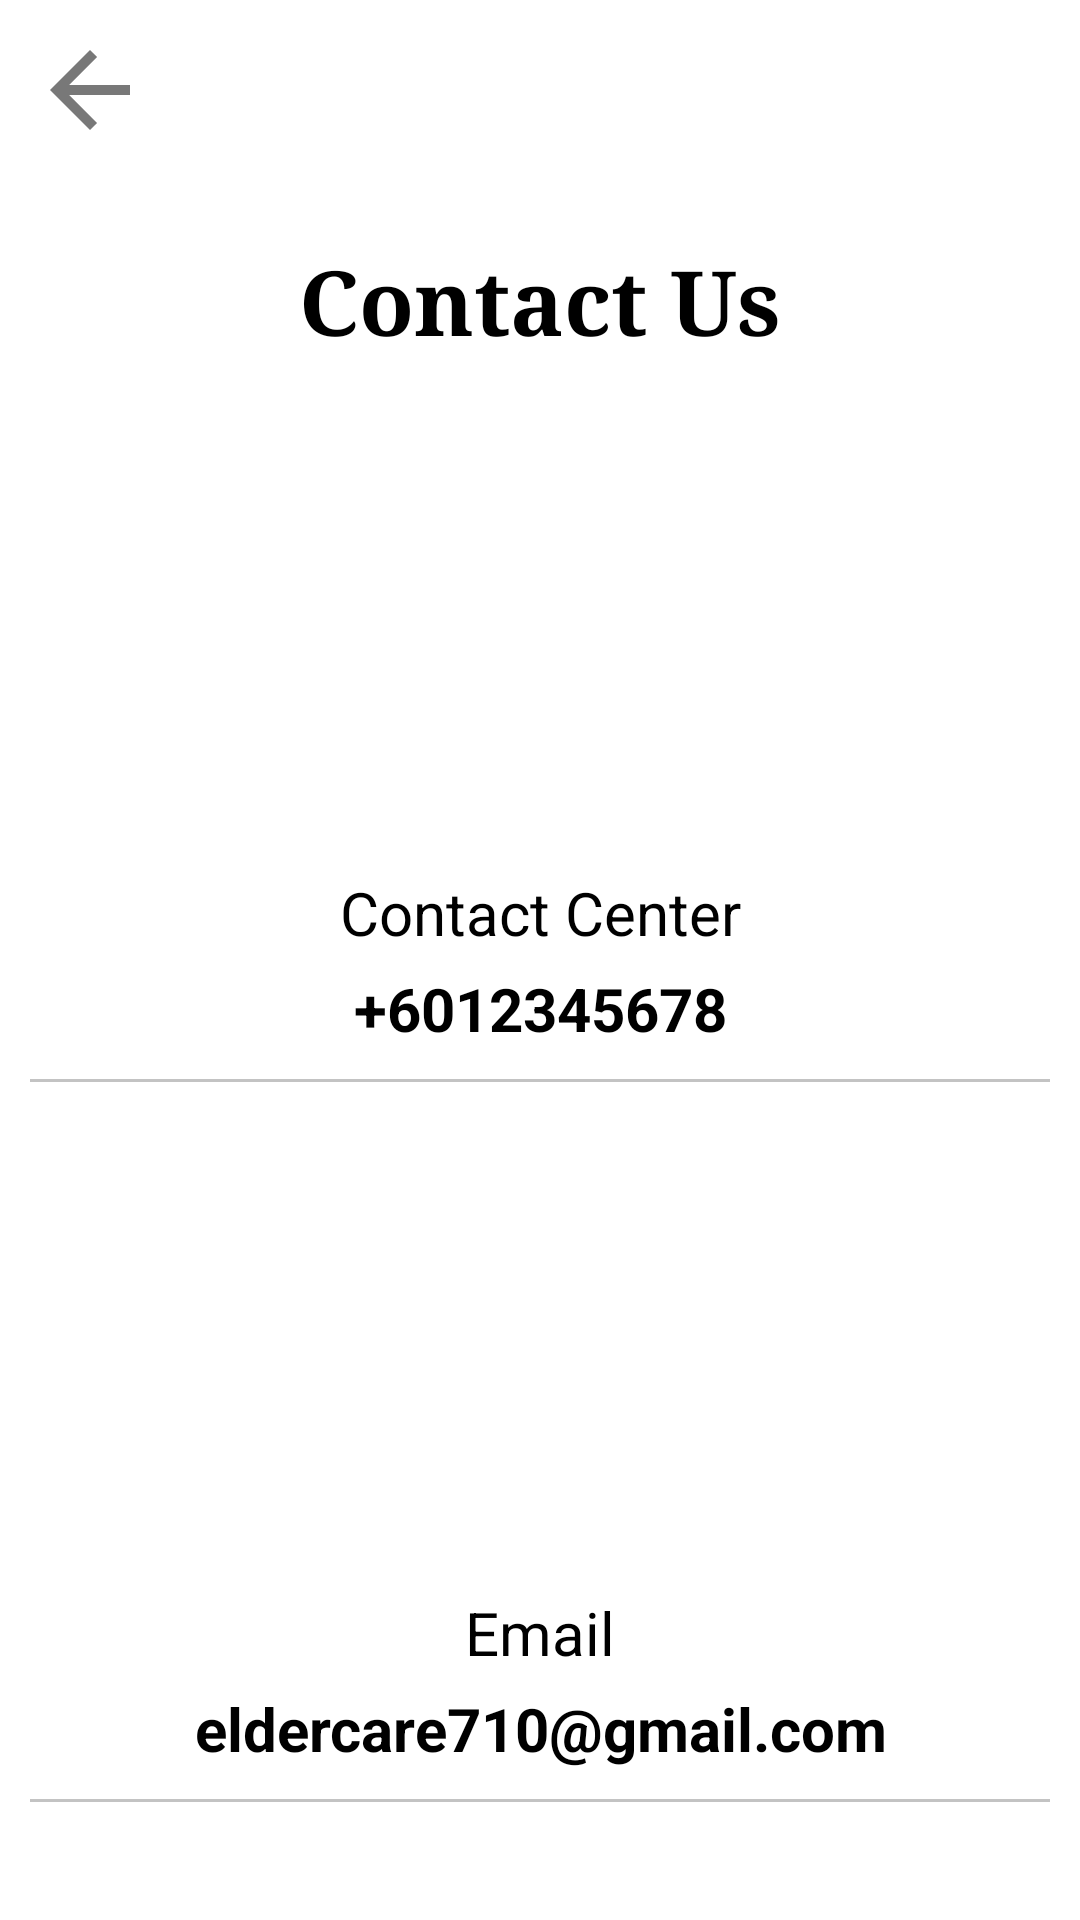

Write the Android layout XML for this screen, with the resource values it uses.
<!-- AndroidManifest.xml: application theme Theme.BottomNavigation -->
<!-- res/layout/fragment_help.xml -->
<?xml version="1.0" encoding="utf-8"?>
<LinearLayout xmlns:android="http://schemas.android.com/apk/res/android"
    android:layout_width="match_parent"
    android:layout_height="match_parent"
    android:orientation="vertical"
    android:padding="10dp">

    <ImageView
        android:id="@+id/backBtn4"
        android:layout_width="40dp"
        android:layout_height="40dp"
        android:src="@drawable/ic_baseline_arrow_back_24"/>

    <TextView
        android:layout_width="match_parent"
        android:layout_height="wrap_content"
        android:text="Contact Us"
        android:fontFamily="serif"
        android:textSize="30dp"
        android:textStyle="bold"
        android:gravity="center"
        android:textColor="@color/black"
        android:layout_marginTop="30dp"/>

    <ImageView
        android:id="@+id/helpCall"
        android:layout_marginTop="40dp"
        android:layout_gravity="center"
        android:layout_width="120dp"
        android:layout_height="120dp"
        android:src="@drawable/call_help"/>

    <TextView
        android:layout_width="match_parent"
        android:layout_height="wrap_content"
        android:text="Contact Center"
        android:textSize="20dp"
        android:gravity="center"
        android:textColor="@color/black"
        android:layout_marginTop="10dp"/>

    <TextView
        android:layout_width="match_parent"
        android:layout_height="wrap_content"
        android:text="+6012345678"
        android:textSize="20dp"
        android:textColor="@color/black"
        android:textStyle="bold"
        android:gravity="center"
        android:layout_marginTop="5dp"/>

    <View
        android:layout_width="350dp"
        android:layout_height="1dp"
        android:layout_gravity="center"
        android:layout_marginTop="10dp"
        android:background="@color/line"/>

    <ImageView
        android:id="@+id/helpMail"
        android:layout_marginTop="40dp"
        android:layout_gravity="center"
        android:layout_width="120dp"
        android:layout_height="120dp"
        android:src="@drawable/mail"/>

    <TextView
        android:layout_width="match_parent"
        android:layout_height="wrap_content"
        android:text="Email"
        android:textSize="20dp"
        android:gravity="center"
        android:textColor="@color/black"
        android:layout_marginTop="10dp"/>

    <TextView
        android:layout_width="match_parent"
        android:layout_height="wrap_content"
        android:text="eldercare710@gmail.com"
        android:textSize="20dp"
        android:textColor="@color/black"
        android:textStyle="bold"
        android:gravity="center"
        android:layout_marginTop="5dp"/>

    <View
        android:layout_width="350dp"
        android:layout_height="1dp"
        android:layout_gravity="center"
        android:layout_marginTop="10dp"
        android:background="@color/line"/>


</LinearLayout>
<!-- resources referenced by this layout -->
<resources>
  <color name="black">#FF000000</color>
  <color name="line">#C3C3C3</color>
  <!-- drawable ic_baseline_arrow_back_24 (drawable) -->
  <vector android:autoMirrored="true" android:height="24dp"
      android:tint="#787878" android:viewportHeight="24"
      android:viewportWidth="24" android:width="24dp" xmlns:android="http://schemas.android.com/apk/res/android">
      <path android:fillColor="@android:color/white" android:pathData="M20,11H7.83l5.59,-5.59L12,4l-8,8 8,8 1.41,-1.41L7.83,13H20v-2z"/>
  </vector>
  <style name="Theme.BottomNavigation" parent="Theme.MaterialComponents.DayNight.NoActionBar">
          
          <item name="colorPrimary">@color/colorPrimary</item>
          <item name="colorPrimaryVariant">@color/purple_700</item>
          <item name="colorOnPrimary">@color/white</item>
          
          <item name="colorSecondary">@color/colorAccent</item>
          <item name="colorSecondaryVariant">@color/teal_700</item>
          <item name="colorOnSecondary">@color/black</item>
          
          <item name="android:statusBarColor" tools:targetApi="l">@color/colorPrimary</item>
          
          <item name="windowActionBar">true</item>
      </style>
  <color name="colorPrimary">#14746f</color>
  <color name="purple_700">#FF3700B3</color>
  <color name="white">#FFFFFFFF</color>
  <color name="colorAccent">#2979FF</color>
  <color name="teal_700">#FF018786</color>
</resources>
